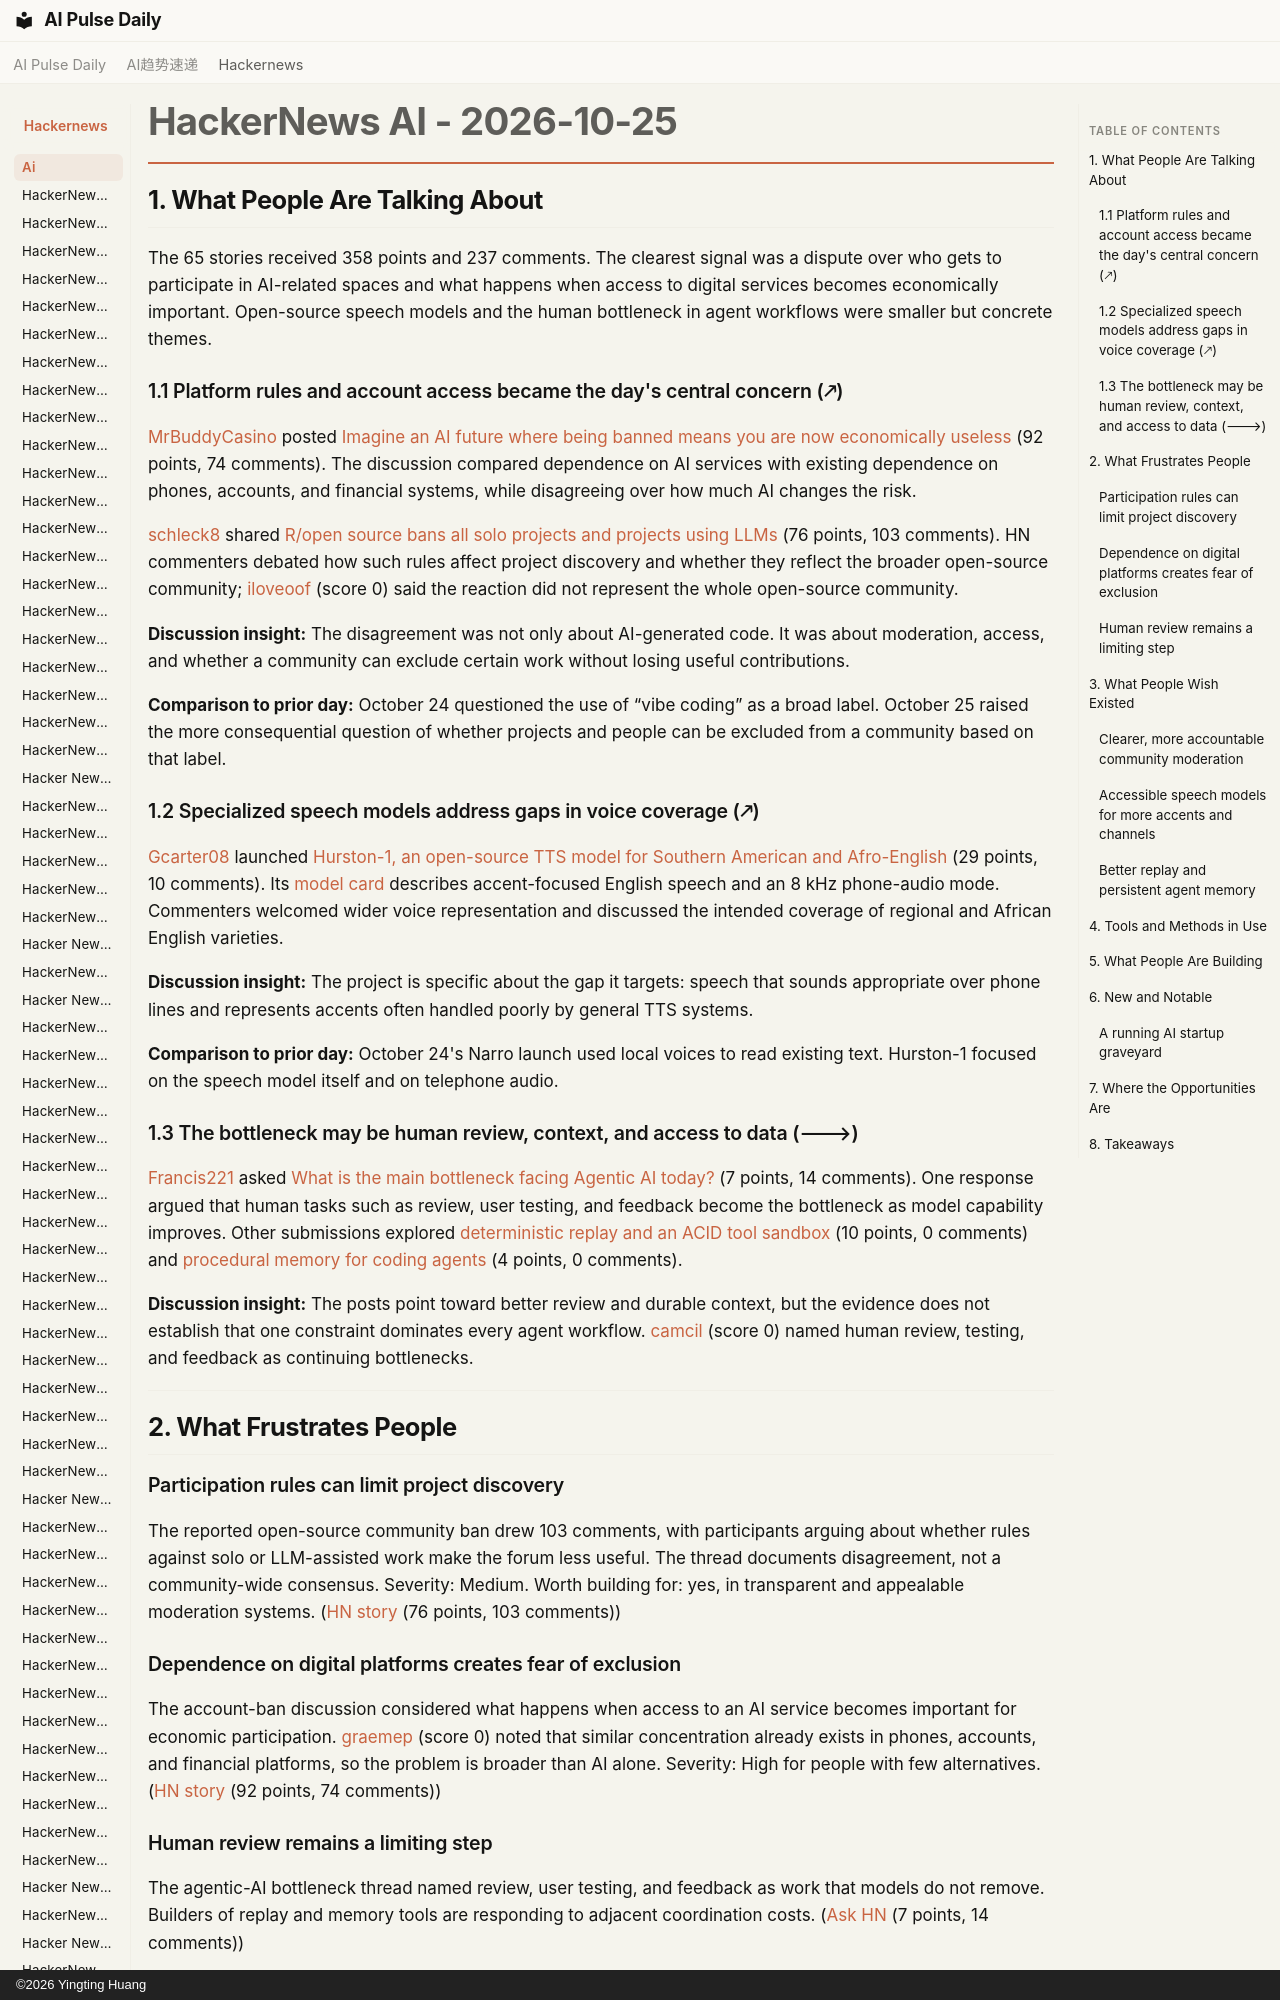

repository: vibewatch/vibewatch.github.io · page: hackernews/ai/2026-10-25/index.html · generator: mkdocs · copyright: ©2026 Yingting Huang

# HackerNews AI - 2026-10-25

## 1. What People Are Talking About

The 65 stories received 358 points and 237 comments. The clearest signal was a dispute over who gets to participate in AI-related spaces and what happens when access to digital services becomes economically important. Open-source speech models and the human bottleneck in agent workflows were smaller but concrete themes.
